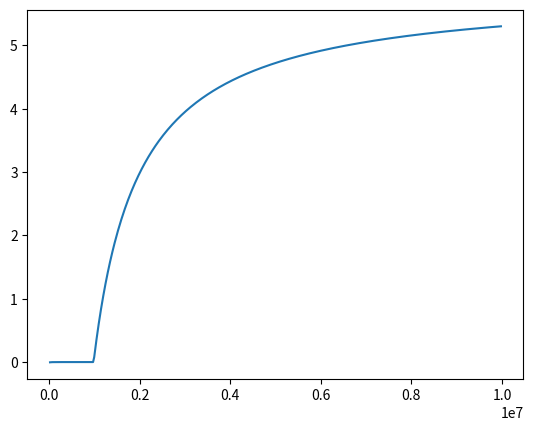

This chart was generated by the following Python code:
import numpy as np
import matplotlib.pyplot as plt 
import time
N = 10**7

def main():
    val = 0.53125
    true_val = val * N
    to_sum = np.full(N,np.float32(val))
    err_rel_points = []
    x_points = []
    summ = 0

    t1_start = time.time()
    for i in range(len(to_sum)):
        summ += to_sum[i]
        if i % 25000 == 0:
            expected_sum = val * i
            current_err_abs = expected_sum - summ
            x_points.append(i)
            err_rel_points.append(current_err_abs/expected_sum * 100)
    t1_end = time.time()

    err_abs = true_val - summ
    print(f"Błąd bezwzględny: {err_abs}")
    err_rel = err_abs/true_val * 100
    print(f"Błąd względny: {err_rel} %")

    plt.plot(x_points,err_rel_points)
    plt.show()
    
    t2_start = time.time()
    rek_sum = rek_add(to_sum)
    t2_end = time.time()

    err_abs = true_val - rek_sum 
    print(f"Błąd bezwzględny (rekurencyjnie): {err_abs}")
    err_rel = err_abs/true_val * 100
    print(f"Błąd względny (rekurencyjnie): {err_rel} %")

    print(f"Czas wykonania dodawania w pętli: {t1_end - t1_start}")
    print(f"Czas wykonania dodawania rekurencyjnie: {t2_end - t2_start}")

def rek_add(arr):
    if len(arr) == 1:
        return arr[0]
    mid = len(arr) // 2
    return rek_add(arr[:mid]) + rek_add(arr[mid:])
    
main()
